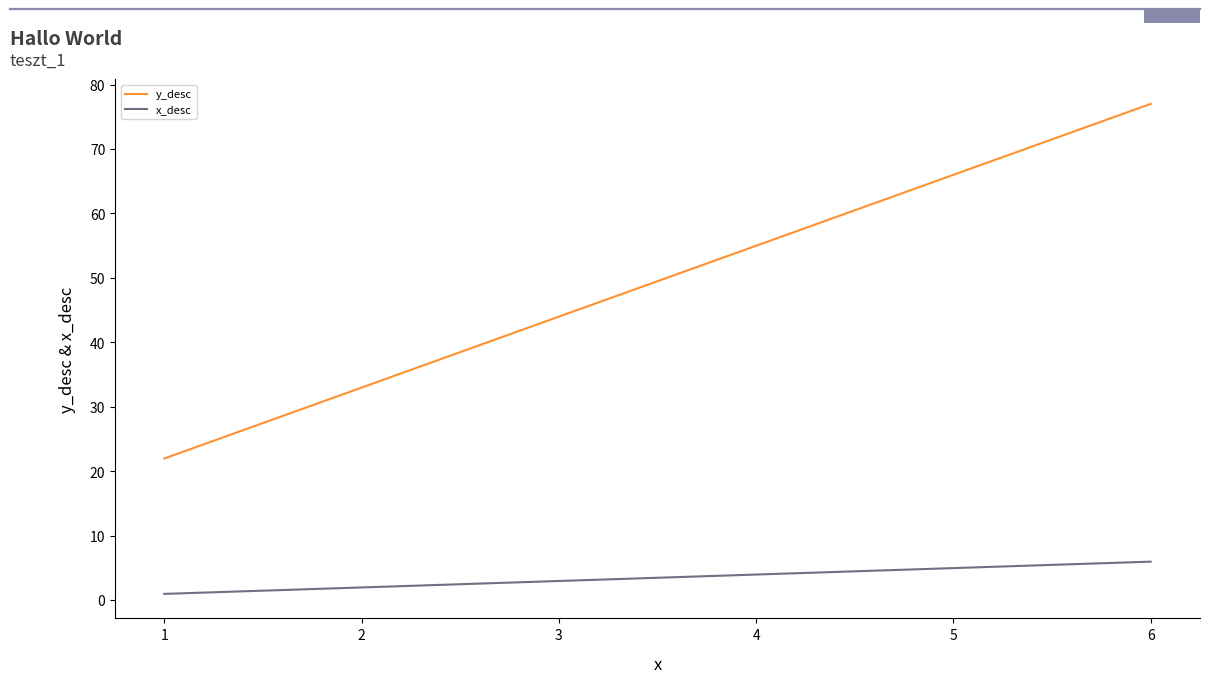
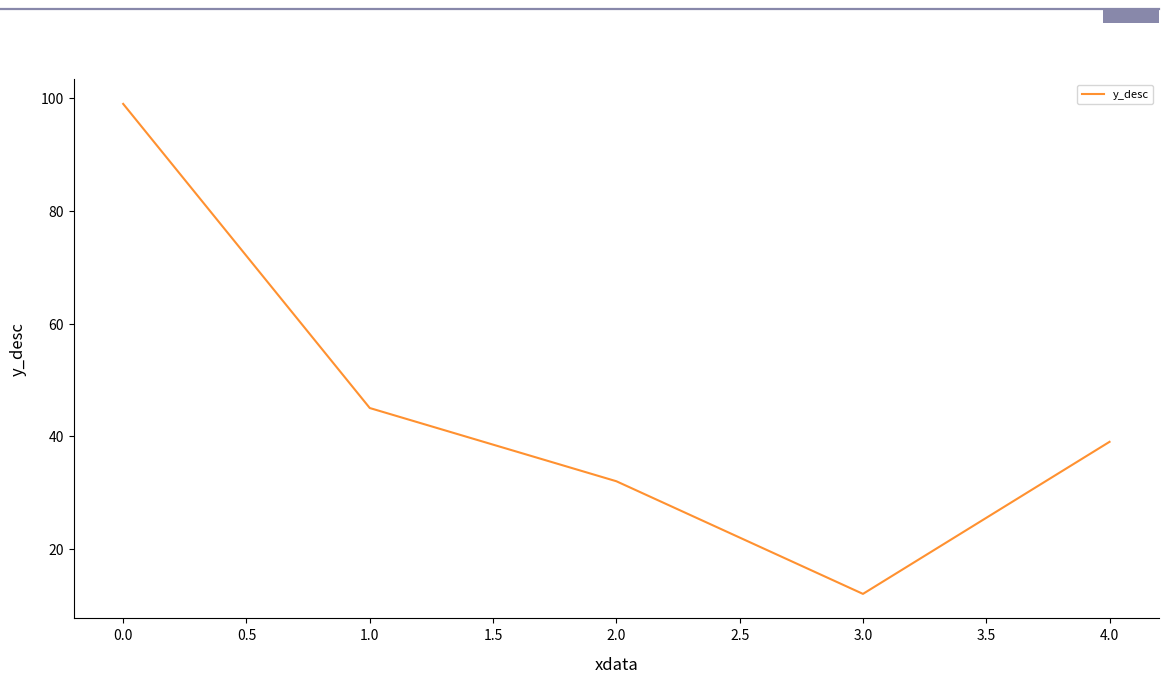

Reproduce these figures in Python, in order.
# Create the figure and axes objects, specify the size and the dots per inches
def grafikon2(df,col_1,desc_1,col_2="",desc_2="",n_graf=1,c_1=None, c_2=None,x=None,x_label="",title=None, title_2=None):
    __DEBUG__=False
    import matplotlib.pyplot as plt
    fig, ax = plt.subplots(figsize=(14,7), dpi = 92)
    # Plot lines
    # Colors
    _upperline_color_="#8888aa"
    _text_color_="#111111"
    
    if c_1==None:
        _line1_color_="#FF9130"
    else:
        _line1_color_=c_1
    if c_2==None:
        _line2_color_="#716F81"
    else:
        _line2_color_=c_2

    _line_color_list_=["#5C4B51","#8CBEB2","#F2EBBF","#F3B562","#F06060","#FF9130","#716F81","#615F91"]


    # end of Colors
    if type(col_1)!=list:
        # nem listából dolgozunk 

        if type(df)==list:
            # if df is a one dimension list
            if __DEBUG__:
                print(type(df))
            x_data=[i for i in range(len(df))]
            y_data=df
        else:
            # or df is a DataFrame
            y_data = df[col_1]
    
        if x!=None:
            x_data=df[x]
        else:
            if type(df)!=list:
                x_data = df.index
    
    


        if n_graf==1:
            _ = ax.plot(x_data, y_data, label=desc_1,c=_line1_color_)
            y_label=desc_1

        if n_graf==2:
            y2_data=df[col_2]
            _ = ax.plot(x_data, y_data, label=desc_1,c=_line1_color_)
            _ = ax.plot(x_data, y2_data, label=desc_2,c=_line2_color_)
            y_label=desc_1+" & "+desc_2
    else:
        #Listából dolgozunk, csak df lehet a bemenet
        for ind,col_x in enumerate(col_1):
            if x!=None:
                x_data=df[x]
            else:
                x_data = df.index
            y_data=df[col_x]
            _ = ax.plot(x_data, y_data, label=col_x,c=_line_color_list_[ind])    
        y_label=desc_1
    
    
    ax.set_xlabel(x_label, fontsize=12, labelpad=10) # No need for an axis label
    ax.xaxis.set_label_position("bottom")
    ax.legend(loc="best", fontsize=8)
    
    
        
    

    ax.set_ylabel(y_label, fontsize=12, labelpad=10)
    ax.spines[['top','right']].set_visible(False)
    ax.plot([0.05, .9], [.98, .98], transform=fig.transFigure, clip_on=False, color=_upperline_color_, linewidth=1.6)
    ax.add_patch(plt.Rectangle((0.86,.98), 0.04, -0.02, facecolor=_upperline_color_, transform=fig.transFigure, clip_on=False, linewidth = 0))
    ax.text(x=0.05, y=.93, s=title, transform=fig.transFigure, ha='left', fontsize=14, weight='bold', alpha=.8, color=_text_color_)
    ax.text(x=0.05, y=.90, s=title_2, transform=fig.transFigure, ha='left', fontsize=12, alpha=.8, color=_text_color_)
    return(plt)

def grafikon(df,col_1,desc_1,col_2="",desc_2="",n_graf=1,c_1=None, c_2=None,x=None,x_label="",title=None, title_2=None):
    __DEBUG__=False
    import matplotlib.pyplot as plt
    fig, ax = plt.subplots(figsize=(14,7), dpi = 92)
    # Plot lines
    # Colors
    _upperline_color_="#8888aa"
    _text_color_="#111111"
    
    if c_1==None:
        _line1_color_="#FF9130"
    else:
        _line1_color_=c_1
    if c_2==None:
        _line2_color_="#716F81"
    else:
        _line2_color_=c_2

    # end of Colors

    if type(df)==list:
        # if df is a one dimension list
        if __DEBUG__:
            print(type(df))
        x_data=[i for i in range(len(df))]
        y_data=df
    else:
        # or df is a DataFrame
        y_data = df[col_1]
    
    if x!=None:
        x_data=df[x]
    else:
        if type(df)!=list:
            x_data = df.index
    
    
    if n_graf==1:
        _ = ax.plot(x_data, y_data, label=desc_1,c=_line1_color_)
        y_label=desc_1

    if n_graf==2:
        y2_data=df[col_2]
        _ = ax.plot(x_data, y_data, label=desc_1,c=_line1_color_)
        _ = ax.plot(x_data, y2_data, label=desc_2,c=_line2_color_)
        y_label=desc_1+" & "+desc_2
    ax.set_xlabel(x_label, fontsize=12, labelpad=10) # No need for an axis label
    ax.xaxis.set_label_position("bottom")
    ax.legend(loc="best", fontsize=8)
    
    
        
    

    ax.set_ylabel(y_label, fontsize=12, labelpad=10)
    ax.spines[['top','right']].set_visible(False)
    ax.plot([0.05, .9], [.98, .98], transform=fig.transFigure, clip_on=False, color=_upperline_color_, linewidth=1.6)
    ax.add_patch(plt.Rectangle((0.86,.98), 0.04, -0.02, facecolor=_upperline_color_, transform=fig.transFigure, clip_on=False, linewidth = 0))
    ax.text(x=0.05, y=.93, s=title, transform=fig.transFigure, ha='left', fontsize=14, weight='bold', alpha=.8, color=_text_color_)
    ax.text(x=0.05, y=.90, s=title_2, transform=fig.transFigure, ha='left', fontsize=12, alpha=.8, color=_text_color_)
    return(plt)


if __name__=="__main__":
    import pandas as pd    
    
    
    df=pd.DataFrame(data={"x":[1,2,3,4,5,6],"y":[22,33,44,55,66,77]})
    
 
    plt1=grafikon(df,"y","y_desc", "x","x_desc",n_graf=2,x="x",x_label="x", title="Hallo World", title_2="teszt_1")

    li=[99,45,32,12,39]
    plt2=grafikon(li,"y","y_desc",x_label="xdata")
    plt1.show()
    plt2.show()
